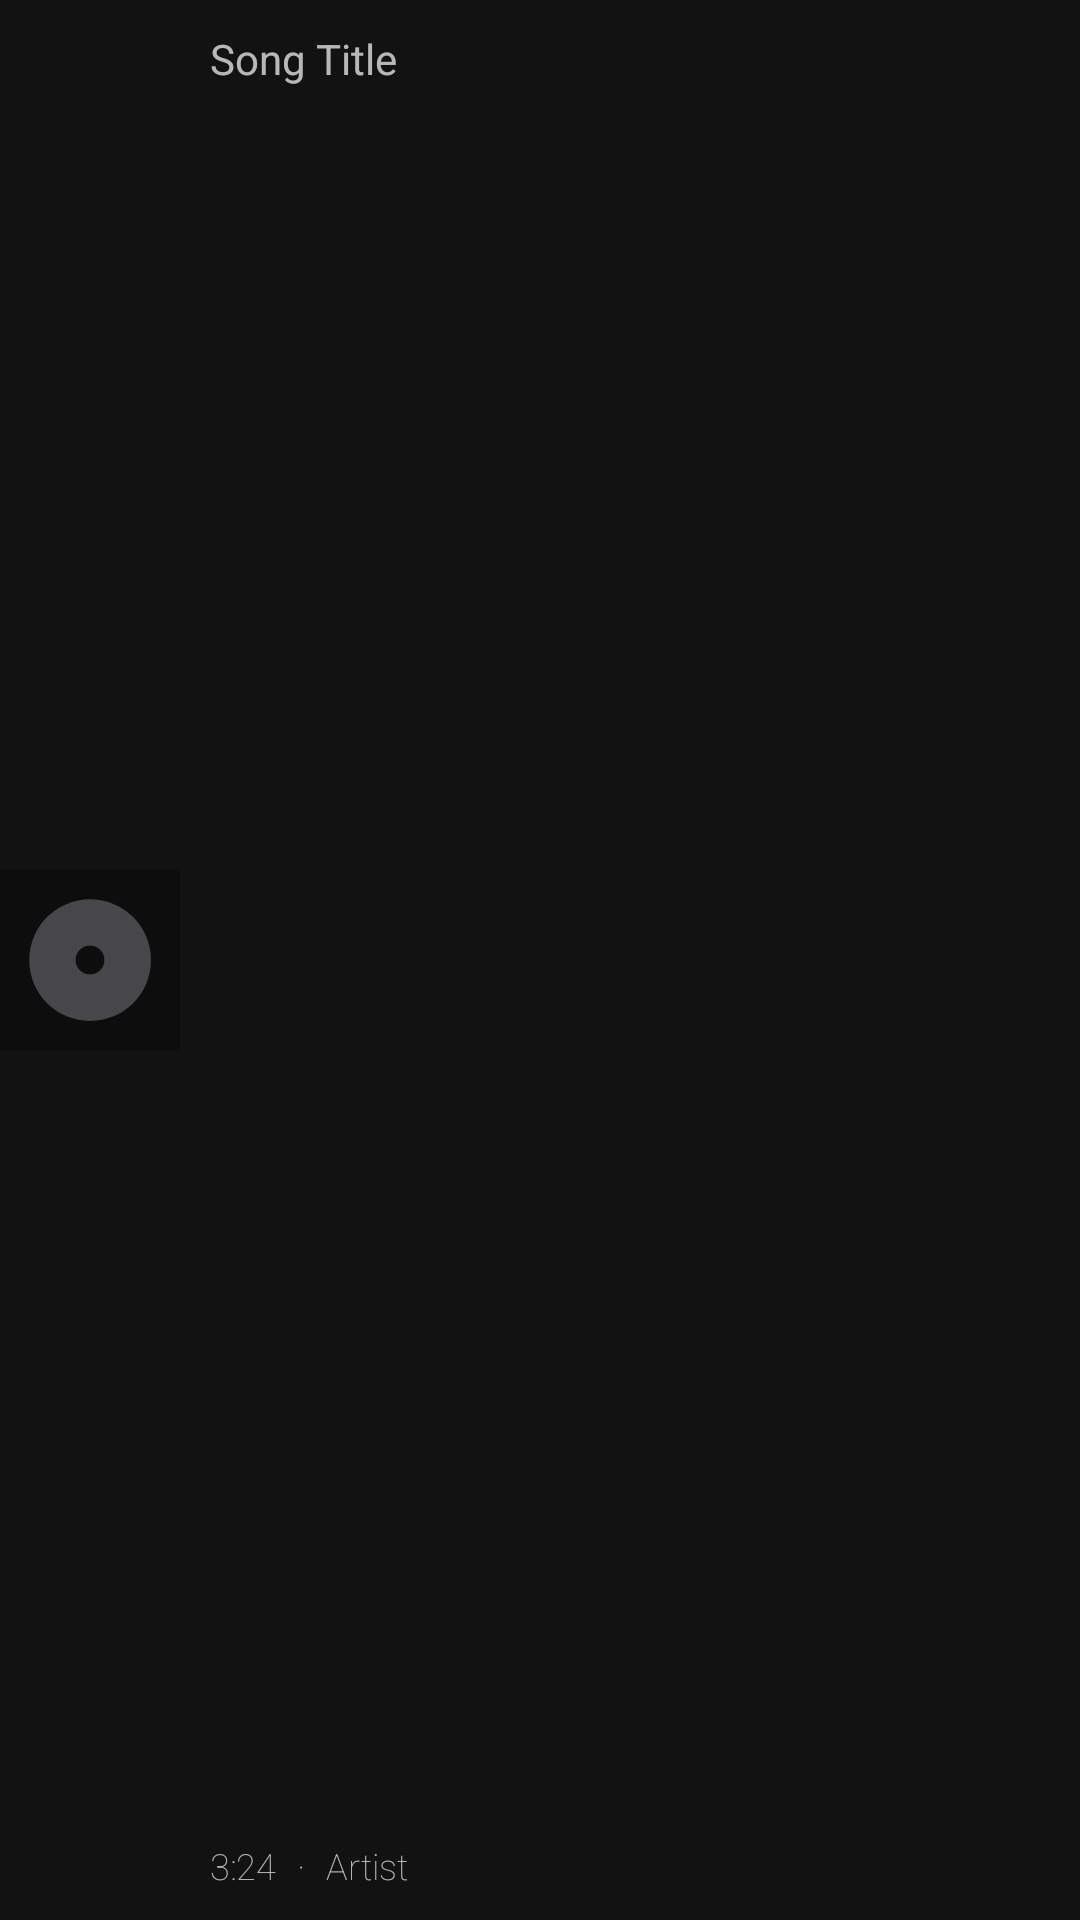

Produce the Android XML layout that renders to this screen, including the resource entries it uses.
<!-- AndroidManifest.xml: application theme Theme.MyApplicationMediaPlayerReworked -->
<!-- res/layout/track_layout.xml -->
<?xml version="1.0" encoding="utf-8"?>
<androidx.constraintlayout.widget.ConstraintLayout xmlns:android="http://schemas.android.com/apk/res/android"
    xmlns:app="http://schemas.android.com/apk/res-auto"
    android:layout_width="match_parent"
    android:layout_height="58dp"
    android:layout_marginBottom="2dp">

    <ImageView
        android:id="@+id/imageView"
        android:layout_width="60dp"
        android:layout_height="wrap_content"
        android:scaleType="centerInside"
        android:scaleX="1"
        android:scaleY="1"
        app:layout_constraintStart_toStartOf="parent"
        app:layout_constraintTop_toTopOf="parent"
        app:srcCompat="@drawable/ic_album_blank" />

    <TextView
        android:id="@+id/textViewTitle"
        android:layout_width="275dp"
        android:layout_height="wrap_content"
        android:layout_marginStart="10dp"
        android:layout_marginTop="10dp"
        android:ellipsize="marquee"
        android:marqueeRepeatLimit="marquee_forever"
        android:singleLine="true"
        android:text="@string/title"
        android:textSize="14sp"
        app:layout_constraintStart_toEndOf="@+id/imageView"
        app:layout_constraintTop_toTopOf="parent" />

    <TextView
        android:id="@+id/textViewDuration"
        android:layout_width="wrap_content"
        android:layout_height="wrap_content"
        android:layout_marginStart="10dp"
        android:layout_marginEnd="7dp"
        android:layout_marginBottom="10dp"
        android:fontFamily="sans-serif-thin"
        android:text="@string/duration"
        android:textSize="12sp"
        app:layout_constraintBottom_toBottomOf="parent"
        app:layout_constraintEnd_toStartOf="@+id/textView4"
        app:layout_constraintStart_toEndOf="@+id/imageView" />

    <TextView
        android:id="@+id/textView4"
        android:layout_width="wrap_content"
        android:layout_height="wrap_content"
        android:layout_marginBottom="10dp"
        android:fontFamily="sans-serif-thin"
        android:text="@string/spacer"
        android:textSize="12sp"
        app:layout_constraintBottom_toBottomOf="parent"
        app:layout_constraintEnd_toStartOf="@+id/textViewArtist"
        app:layout_constraintStart_toEndOf="@+id/textViewDuration" />

    <TextView
        android:id="@+id/textViewArtist"
        android:layout_width="wrap_content"
        android:layout_height="wrap_content"
        android:layout_marginStart="7dp"
        android:layout_marginBottom="10dp"
        android:fontFamily="sans-serif-thin"
        android:text="@string/artist"
        android:textSize="12sp"
        app:layout_constraintBottom_toBottomOf="parent"
        app:layout_constraintStart_toEndOf="@+id/textView4" />

    <ImageView
        android:id="@+id/imageView2"
        android:layout_width="wrap_content"
        android:layout_height="wrap_content"
        android:layout_marginEnd="16dp"
        android:scaleX="0.8"
        android:scaleY="0.8"
        app:layout_constraintBottom_toBottomOf="parent"
        app:layout_constraintEnd_toEndOf="parent"
        app:layout_constraintTop_toTopOf="parent"
        app:srcCompat="@drawable/ic_track_more" />


</androidx.constraintlayout.widget.ConstraintLayout>
<!-- resources referenced by this layout -->
<resources>
  <!-- drawable ic_album_blank (drawable) -->
  <vector xmlns:android="http://schemas.android.com/apk/res/android"
      xmlns:tools="http://schemas.android.com/tools"
      android:width="800dp"
      android:height="800dp"
      android:viewportWidth="800"
      android:viewportHeight="800"
      tools:ignore="VectorRaster">
      <path
          android:fillColor="#0D0D0E"
          android:pathData="M-15,-14h838v834h-838z" />
      <path
          android:fillColor="#47474a"
          android:pathData="M400.5,400.5m-270.5,0a270.5,270.5 0,1 1,541 0a270.5,270.5 0,1 1,-541 0" />
      <path
          android:fillColor="#0D0D0E"
          android:pathData="M400,400m-64,0a64,64 0,1 1,128 0a64,64 0,1 1,-128 0" />
  </vector>
  <string name="artist">Artist</string>
  <string name="duration">3:24</string>
  <string name="spacer">·</string>
  <string name="title">Song Title</string>
  <style name="Theme.MyApplicationMediaPlayerReworked" parent="Theme.MaterialComponents.NoActionBar">
          
          <item name="colorPrimary">@color/purple_500</item>
          <item name="colorPrimaryVariant">@color/purple_700</item>
          <item name="colorOnPrimary">@color/white</item>
          
          <item name="colorSecondary">@color/seek_bar</item>
          <item name="colorSecondaryVariant">@color/teal_700</item>
          <item name="colorOnSecondary">@color/black</item>
          
          
          <item name="android:statusBarColor" tools:targetApi="l">#171717</item>
          
      </style>
  <color name="purple_500">#FF6200EE</color>
  <color name="purple_700">#FF3700B3</color>
  <color name="white">#FFFFFFFF</color>
  <color name="seek_bar">#7D8CB4</color>
  <color name="teal_700">#FF018786</color>
  <color name="black">#FF000000</color>
</resources>
